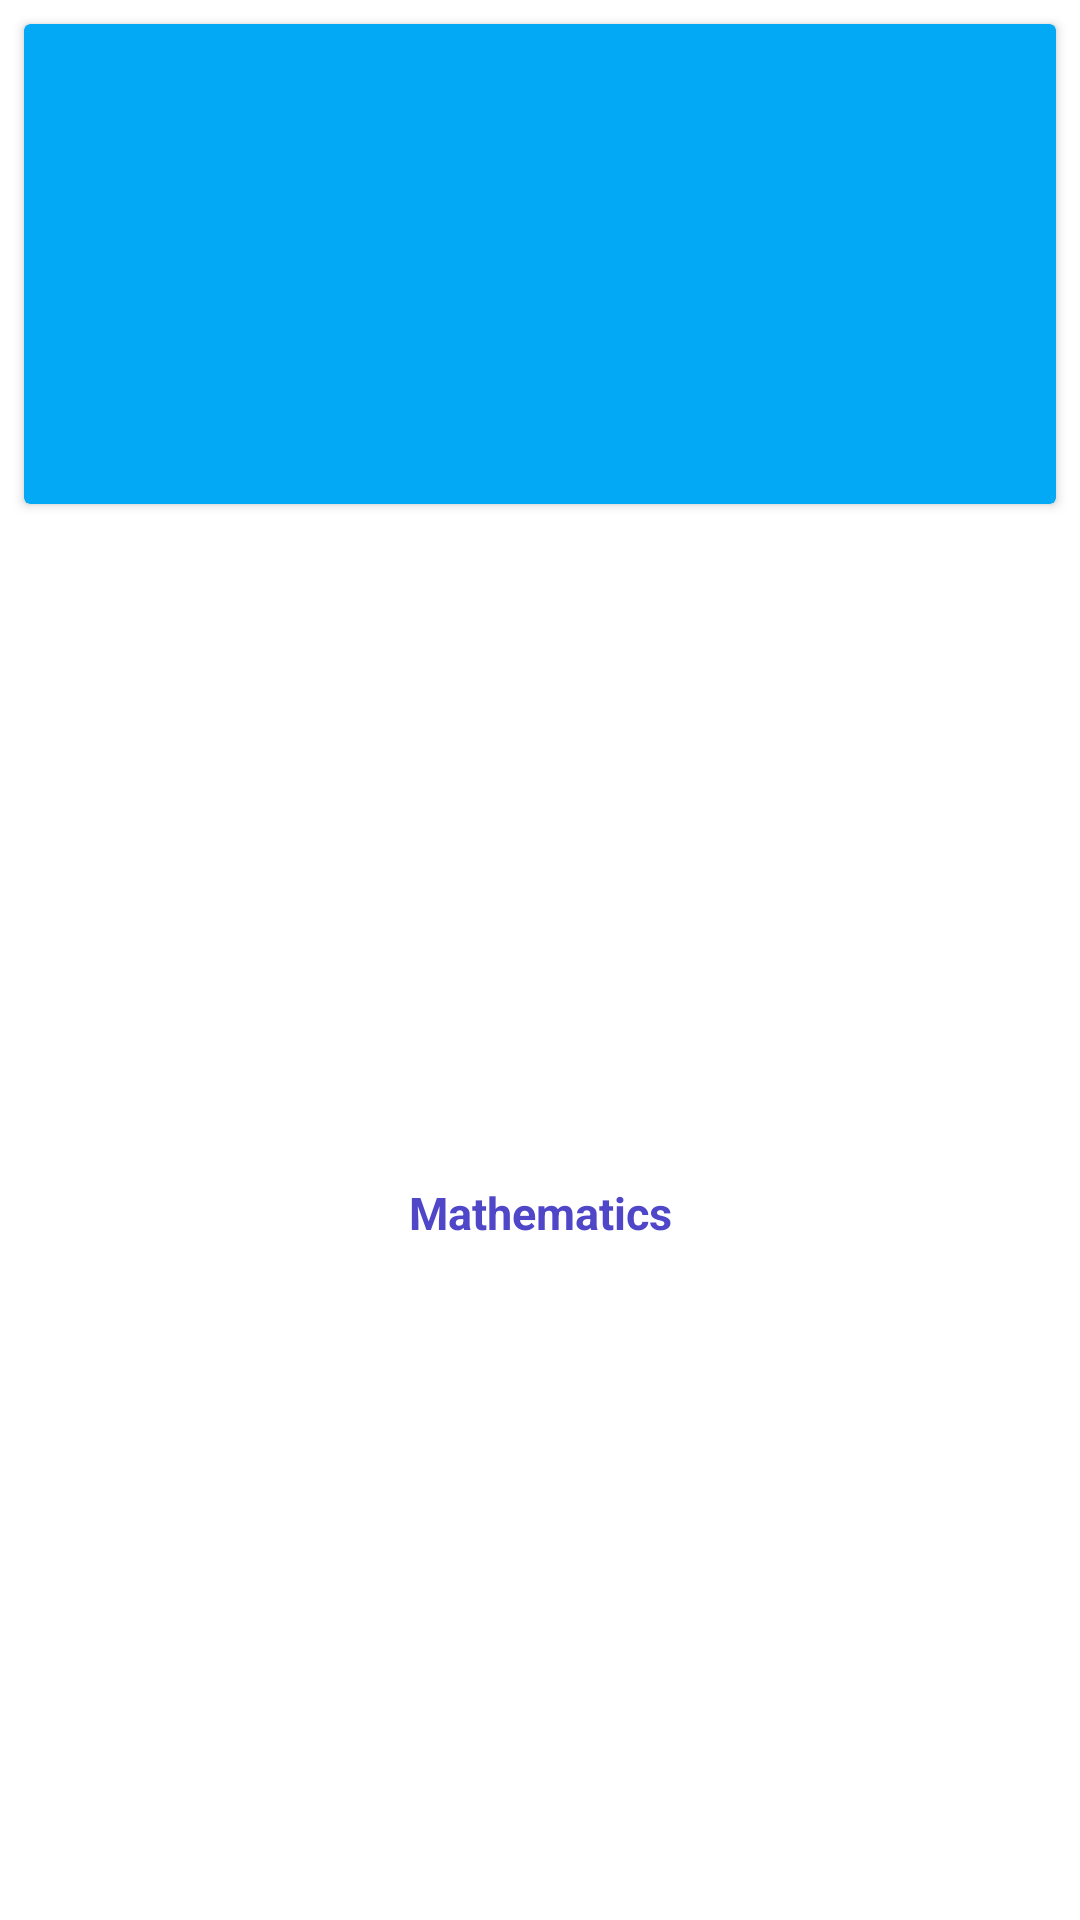

This screen was rendered from an Android layout file. Write that file and the resources it references.
<!-- AndroidManifest.xml: application theme Theme.QuizDemo1 -->
<!-- res/layout/quiz_item_mathematics.xml -->
<?xml version="1.0" encoding="utf-8"?>
<androidx.constraintlayout.widget.ConstraintLayout
    xmlns:android="http://schemas.android.com/apk/res/android"
    xmlns:app="http://schemas.android.com/apk/res-auto"
    android:id="@+id/cardView"
    android:elevation="16dp"
    android:layout_margin="8dp"
    android:layout_width="match_parent"
    android:layout_height="wrap_content">

    <androidx.cardview.widget.CardView
        android:id="@+id/card1"
        android:elevation="16dp"
        android:layout_margin="8dp"
        app:layout_constraintTop_toTopOf="parent"
        app:cardBackgroundColor="#03A9F4"
        android:layout_width="match_parent"
        android:layout_height="160dp">

            <ImageView
                android:id="@+id/mathematicsIcon"
                android:layout_width="match_parent"
                android:layout_height="match_parent"
                android:src="@drawable/mathematics"
                android:scaleType="fitXY" />



    </androidx.cardview.widget.CardView>

    <TextView
        android:layout_width="wrap_content"
        android:layout_height="wrap_content"
        android:id="@+id/quizTitle"
        android:gravity="center"
        android:textSize="15dp"
        android:textStyle="bold"
        android:layout_marginTop="10dp"
        app:layout_constraintBottom_toBottomOf="parent"
        app:layout_constraintStart_toStartOf="parent"
        app:layout_constraintEnd_toEndOf="parent"
        app:layout_constraintTop_toBottomOf="@+id/card1"
        android:textColor="@color/blue"
        android:layout_marginBottom="10dp"
        android:text="Mathematics"
        />

</androidx.constraintlayout.widget.ConstraintLayout>
<!-- resources referenced by this layout -->
<resources>
  <color name="blue">#4F47C8</color>
  <style name="Theme.QuizDemo1" parent="Base.Theme.QuizDemo1" />
  <style name="Base.Theme.QuizDemo1" parent="Theme.MaterialComponents.Light.NoActionBar">
          
          
      </style>
</resources>
